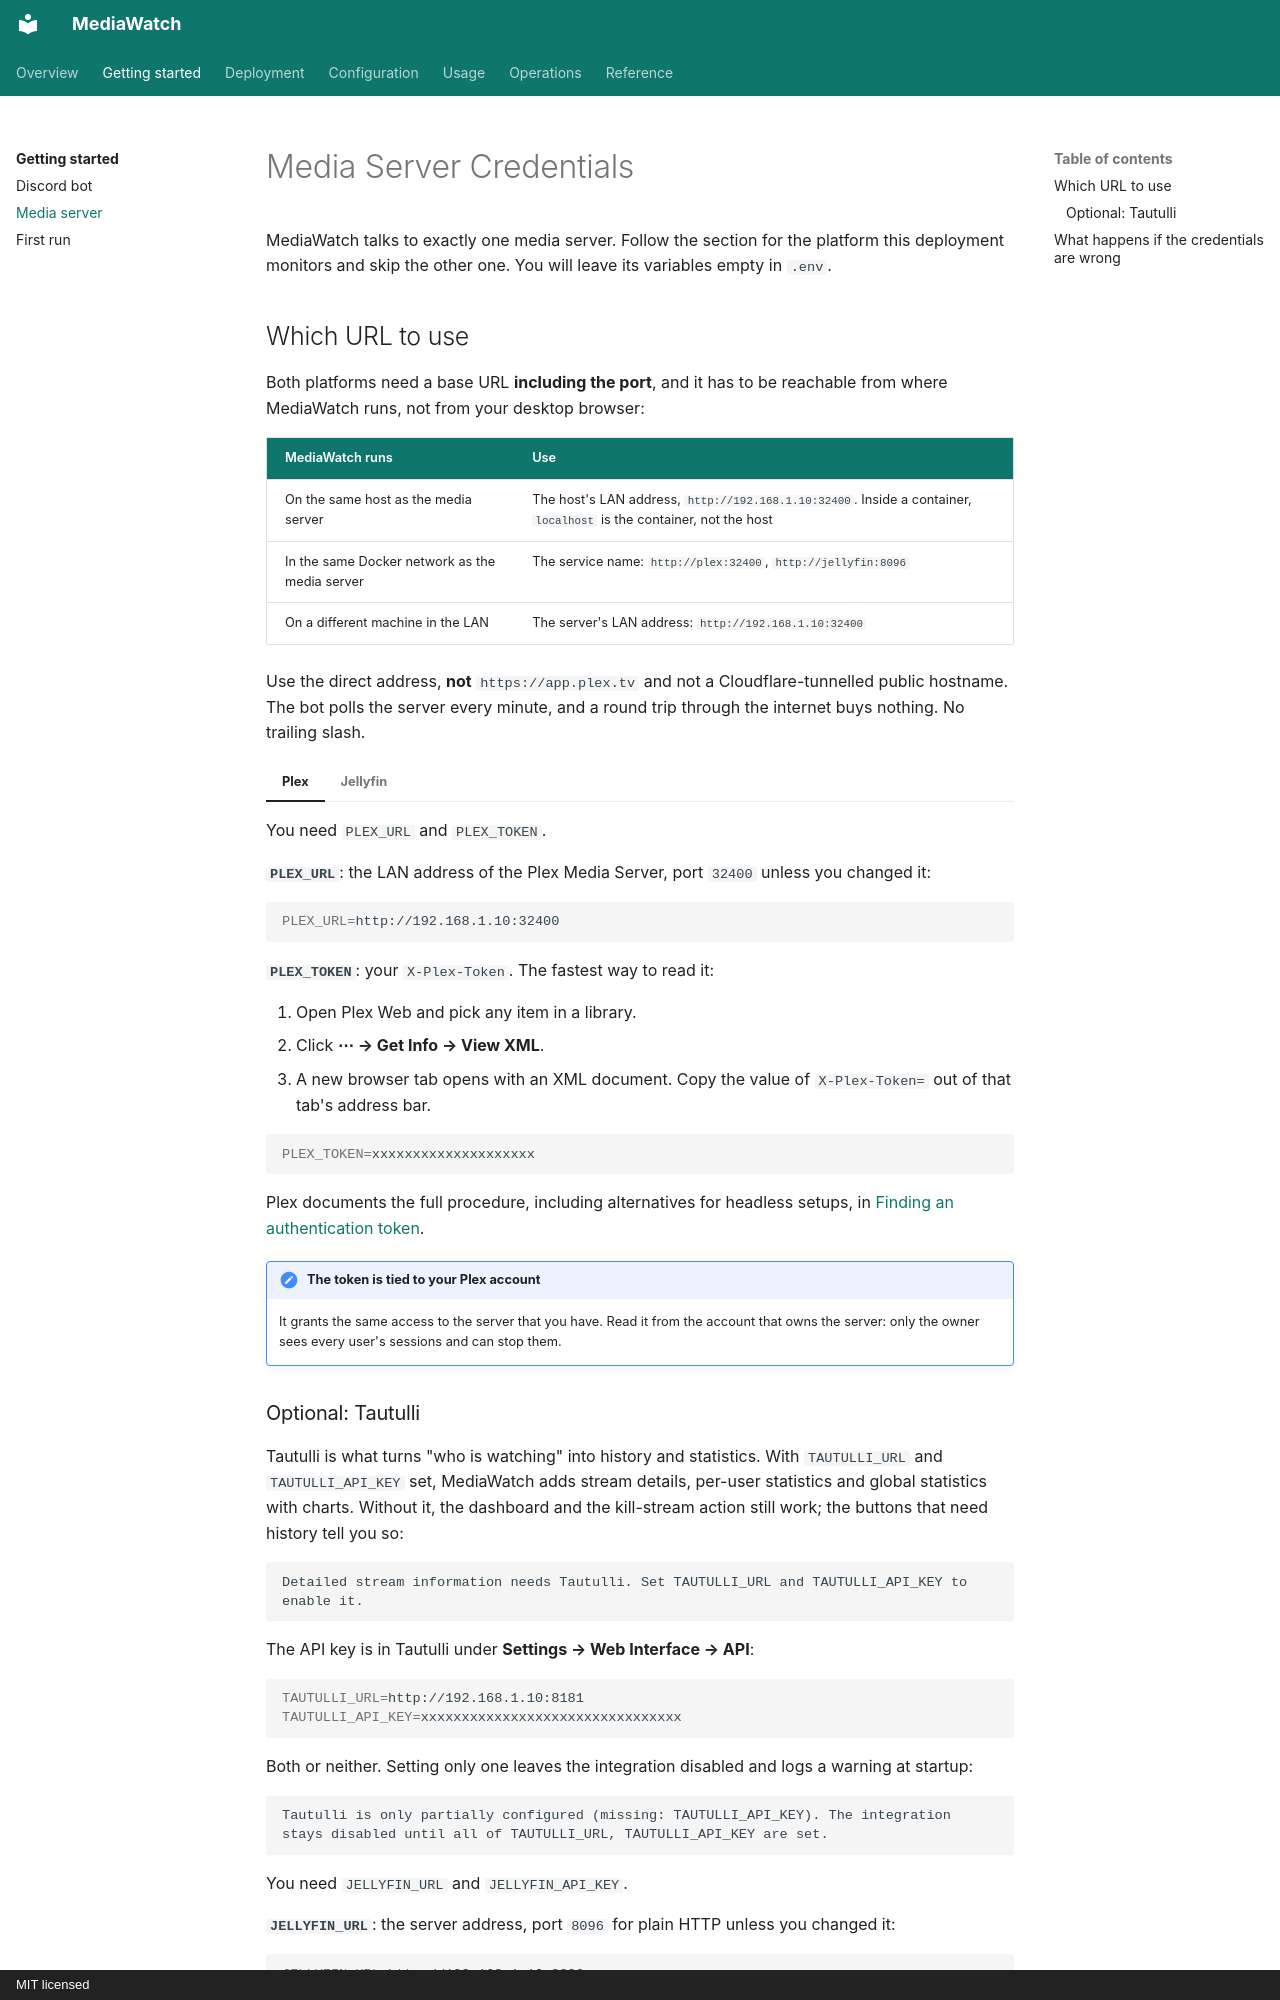

repository: nichtlegacy/MediaWatch · page: getting-started/media-server/index.html · generator: mkdocs · copyright: MIT licensed

# Media Server Credentials

MediaWatch talks to exactly one media server. Follow the section for the platform this
deployment monitors and skip the other one. You will leave its variables empty in `.env`.
